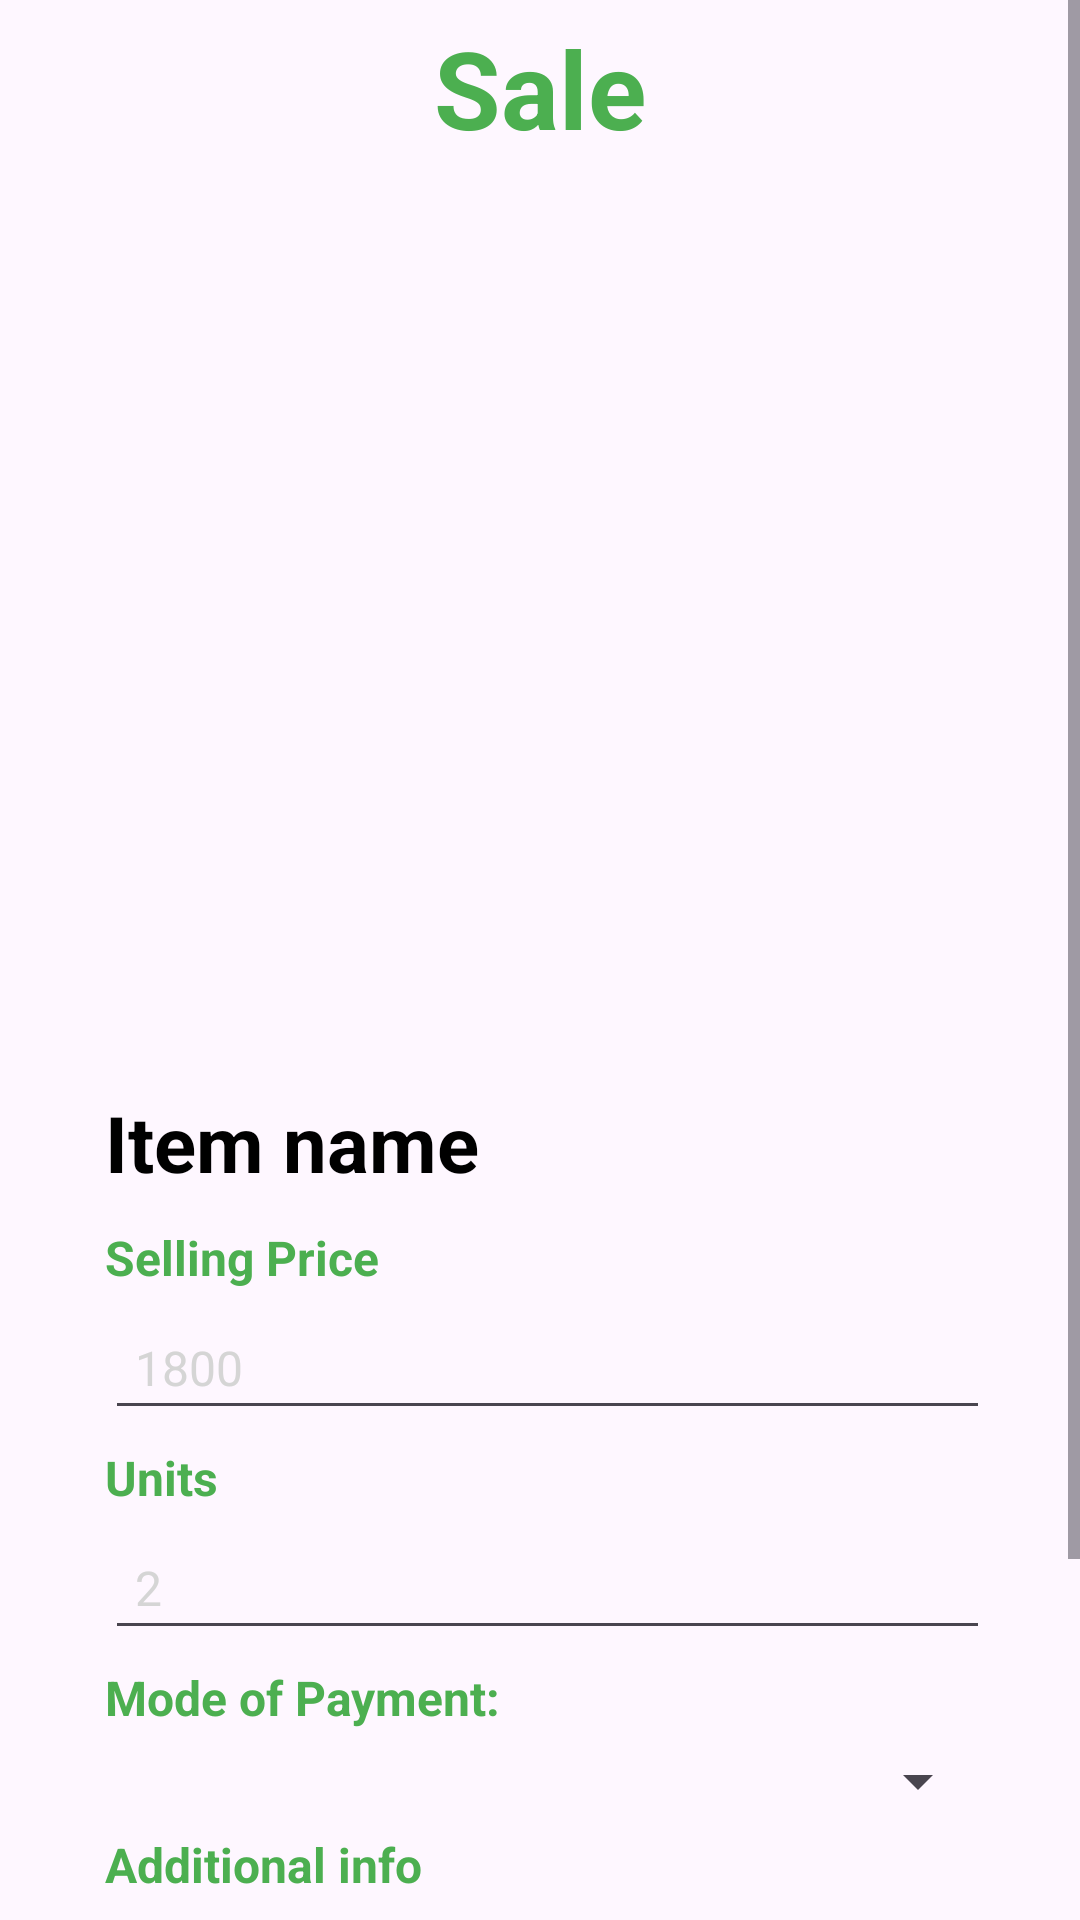

This screen was rendered from an Android layout file. Write that file and the resources it references.
<!-- AndroidManifest.xml: application theme Theme.Pichainventory.backG -->
<!-- res/layout/fragment_stcsale.xml -->
<?xml version="1.0" encoding="utf-8"?>
<FrameLayout xmlns:android="http://schemas.android.com/apk/res/android"
    xmlns:tools="http://schemas.android.com/tools"
    android:layout_width="match_parent"
    android:layout_height="match_parent"
    xmlns:app="http://schemas.android.com/apk/res-auto"

    tools:context=".ui_fragments.StcSelFragment">

    <androidx.constraintlayout.widget.ConstraintLayout
        android:layout_width="match_parent"
        android:layout_height="match_parent">

        <ScrollView
            android:layout_width="match_parent"
            android:layout_height="match_parent"
            app:layout_constraintBottom_toBottomOf="parent"
            app:layout_constraintEnd_toEndOf="parent"
            app:layout_constraintHorizontal_bias="0.0"
            app:layout_constraintStart_toStartOf="parent"
            app:layout_constraintTop_toTopOf="parent"
            app:layout_constraintVertical_bias="1.0">


            <LinearLayout
                android:id="@+id/linearLayout"
                android:layout_width="match_parent"
                android:layout_height="wrap_content"
                android:layout_centerHorizontal="true"
                android:layout_centerVertical="true"
                android:layout_marginBottom="128dp"
                android:orientation="vertical"
                android:paddingHorizontal="30dp"
                android:paddingBottom="30dp"
                app:layout_constraintBottom_toBottomOf="parent"
                app:layout_constraintEnd_toEndOf="parent"
                app:layout_constraintHorizontal_bias="0.0"
                app:layout_constraintStart_toStartOf="parent">

                <TextView
                    android:id="@+id/createH1"
                    android:layout_width="match_parent"
                    android:layout_height="wrap_content"
                    android:layout_margin="5dp"
                    android:text="Sale"
                    android:textAlignment="center"
                    android:textAppearance="@style/TextAppearance.AppCompat.Display1"
                    android:textColor="@color/earthGreen"
                    android:textSize="36sp"
                    android:textStyle="bold" />


                <com.google.android.material.imageview.ShapeableImageView
                    android:id="@+id/profilePhoto"
                    android:layout_width="match_parent"
                    android:layout_height="300dp"
                    android:scaleType="centerCrop"
                    app:shapeAppearanceOverlay="@style/roundedImage" />

                         <TextView
                android:id="@+id/itemLabel"
                android:layout_width="wrap_content"
                android:layout_height="wrap_content"
                android:layout_margin="5dp"
                android:text="Item name"
                android:textColor="@color/black"
                android:textSize="26sp"
                android:textStyle="bold" />

                <TextView
                    android:id="@+id/SellingPLabel"
                    android:layout_width="match_parent"
                    android:layout_height="wrap_content"
                    android:layout_margin="5dp"
                    android:text="Selling Price"
                    android:textColor="@color/earthGreen"
                    android:textSize="16sp"

                    android:textStyle="bold" />

                <EditText
                    android:id="@+id/SellingPEditText"
                    android:layout_width="match_parent"
                    android:layout_height="wrap_content"
                    android:layout_marginStart="5dp"
                    android:hint="1800"
                    android:inputType="number"
                    android:padding="10dp"
                    android:textColor="@color/black"
                    android:textColorHint="#D5D5D5"
                    android:textSize="16sp" />

                <TextView
                    android:id="@+id/UnitLabel"
                    android:layout_width="match_parent"
                    android:layout_height="wrap_content"
                    android:layout_margin="5dp"
                    android:text="Units"
                    android:textColor="@color/earthGreen"
                    android:textSize="16sp"

                    android:textStyle="bold" />

                <EditText
                    android:id="@+id/UnitEditText"
                    android:layout_width="match_parent"
                    android:layout_height="wrap_content"
                    android:layout_marginStart="5dp"
                    android:hint="2"
                    android:inputType="number"
                    android:padding="10dp"
                    android:textColor="@color/black"
                    android:textColorHint="#D5D5D5"
                    android:textSize="16sp" />

                <TextView
                    android:id="@+id/spinner_label"
                    android:layout_width="wrap_content"
                    android:layout_height="wrap_content"
                    android:layout_margin="5dp"
                    android:layout_marginBottom="8dp"
                    android:text="Mode of Payment:"
                    android:textColor="@color/earthGreen"
                    android:textSize="16sp"
                    android:textStyle="bold" />

                <Spinner
                    android:id="@+id/spinner"
                    android:layout_width="match_parent"
                    android:layout_height="wrap_content"
                    android:layout_marginStart="5dp"
                    android:spinnerMode="dropdown"
                    android:textColor="@color/black"
                    android:textSize="16sp"
                    android:textStyle="bold" />

                <TextView
                    android:id="@+id/AdditionalinfLabel"
                    android:layout_width="match_parent"
                    android:layout_height="wrap_content"
                    android:layout_margin="5dp"
                    android:text="Additional info"
                    android:textColor="@color/earthGreen"
                    android:textSize="16sp"
                    android:textStyle="bold" />

                <EditText
                    android:id="@+id/AdditionalEdiText"
                    android:layout_width="match_parent"
                    android:layout_height="wrap_content"
                    android:layout_marginStart="5dp"

                    android:gravity="start"
                    android:hint="Promised would buy another one..."
                    android:inputType="textMultiLine"
                    android:minHeight="30dp"
                    android:padding="10dp"
                    android:textColor="@color/black"
                    android:textColorHint="#D5D5D5"
                    android:textSize="16sp" />

                <ProgressBar
                    android:id="@+id/progress_bar"
                    style="@style/Widget.AppCompat.ProgressBar.Horizontal"
                    android:layout_width="match_parent"
                    android:layout_height="wrap_content"
                    android:layout_above="@+id/buttonNext"
                    android:layout_marginStart="5dp"
                    android:layout_marginTop="5dp" />

                <Button
                    android:id="@+id/buttonNext"
                    android:layout_width="320dp"
                    android:layout_height="wrap_content"
                    android:layout_gravity="center_horizontal"
                    android:layout_margin="5dp"
                    android:layout_marginTop="5dp"
                    android:background="@drawable/fields_round_corner"
                    android:text="SAVE"
                    android:textStyle="bold" />


            </LinearLayout>

        </ScrollView>


    </androidx.constraintlayout.widget.ConstraintLayout>


</FrameLayout>
<!-- resources referenced by this layout -->
<resources>
  <color name="black">#FF000000</color>
  <color name="earthGreen">#4CAF50</color>
  <!-- drawable fields_round_corner (drawable-v24) -->
  <?xml version="1.0" encoding="utf-8"?>
  <shape xmlns:android="http://schemas.android.com/apk/res/android">
      <corners  android:radius="10dp"/>
      <solid android:color="#dfb2f4" />
      <stroke
          android:width="0.8dp"
  
          android:color="#FFFFFFFF" />
  </shape>
  <!-- drawable ic_baseline_add_circle_24 (drawable-v24) -->
  <vector android:height="24dp" android:tint="#E7E2E2"
      android:viewportHeight="24" android:viewportWidth="24"
      android:width="24dp" xmlns:android="http://schemas.android.com/apk/res/android">
      <path android:fillColor="@android:color/white" android:pathData="M12,2C6.48,2 2,6.48 2,12s4.48,10 10,10 10,-4.48 10,-10S17.52,2 12,2zM17,13h-4v4h-2v-4L7,13v-2h4L11,7h2v4h4v2z"/>
  </vector>
  <style name="roundedImage" parent="">
          <item name="cornerFamily">rounded</item>
          <item name="cornerSize">10dp</item>
          <item name="color">@color/white</item>
      </style>
  <style name="Theme.Pichainventory.backG" parent="Theme.MaterialComponents.DayNight.NoActionBar">
          <item name="android:windowBackground">@drawable/background</item>
          <item name="colorPrimary">@color/primary</item>
          <item name="colorPrimaryVariant">@color/primary_dark</item>
          <item name="colorOnPrimary">@color/white</item>
          
          <item name="colorSecondary">@color/secondary</item>
          <item name="colorSecondaryVariant">@color/secondary_dark</item>
          <item name="colorOnSecondary">@color/black</item>
          
          <item name="android:statusBarColor">?attr/colorPrimaryVariant</item>
          
          <item name="fontFamily">@font/montserrat_regular</item>
      </style>
  <color name="white">#FFFFFFFF</color>
  <!-- drawable background: png bitmap (drawable, 219119 bytes) -->
  <color name="primary">#4CAF50</color>
  <color name="primary_dark">#388E3C</color>
  <color name="secondary">#FFC107</color>
  <color name="secondary_dark">#FFA000</color>
</resources>
